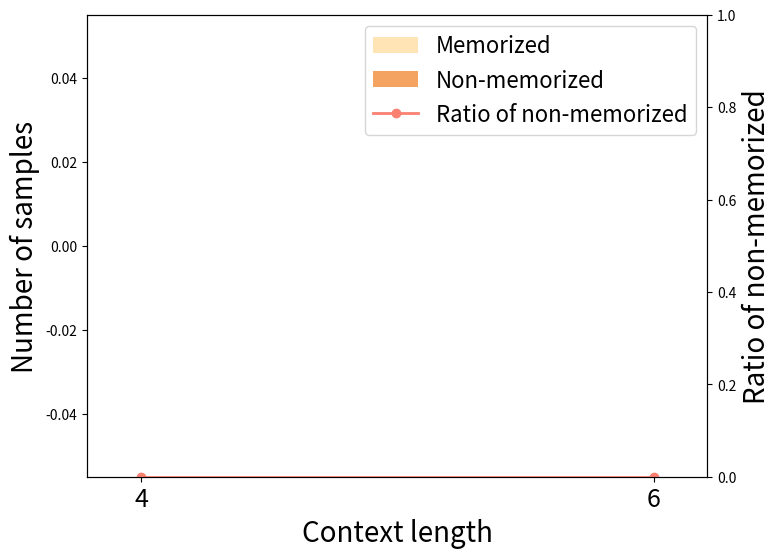

This figure's Python source: (Note: this script raises an exception after producing the figure.)
import matplotlib.pyplot as plt


def plotting(data, model_name_or_path):
    # categories = sorted(set(data['Y'].keys()).union(data['N'].keys()))
    categories = ('4', '6')
    y_values = [data['Y'].get(category, 0) for category in categories]
    n_values = [data['N'].get(category, 0) for category in categories]
    ratios = [(n / (y + n)) if (y + n) > 0 else 0 for y, n in zip(y_values, n_values)]

    fig, ax1 = plt.subplots(figsize=(8, 6))
    bar_width = 0.1

    ax1.bar(categories, y_values, width=bar_width, label='Memorized', color='moccasin')
    ax1.bar(categories, n_values, width=bar_width, bottom=y_values, label='Non-memorized', color='sandybrown')
    ax1.set_xlabel('Context length', fontsize=20)
    ax1.set_xticks(categories)
    ax1.set_xticklabels(categories, fontsize=18)
    ax1.set_ylabel('Number of samples', fontsize=20)

    ax2 = ax1.twinx()
    ax2.plot(categories, ratios, label='Ratio of non-memorized', color='salmon', marker='o', linewidth=2)
    ax2.set_ylabel('Ratio of non-memorized', fontsize=20)
    ax2.set_ylim(0, 1)

    lines, labels = ax1.get_legend_handles_labels()
    lines2, labels2 = ax2.get_legend_handles_labels()
    ax2.legend(lines + lines2, labels + labels2, loc='best', fontsize=16)

    plt.savefig('../figure/peotry_context_len_{}.pdf'.format(model_name_or_path), dpi=300, bbox_inches='tight')
    plt.show()


if __name__ == '__main__':
    qwen1_5_7b = {
        'Y': {4: 341, 6: 543},
        'N': {4: 282, 6: 259},
    }
    qwen1_5_14b = {
        'Y': {4: 402, 6: 597},
        'N': {4: 221, 6: 205},
    }
    qwen1_5_32b_chat = {
        'Y': {"4": 397, "6": 577},
        'N': {"4": 226, "6": 225},
    }

    variables = {
        'qwen1_5_7b': qwen1_5_7b,
        'qwen1_5_14b': qwen1_5_14b,
        'qwen1_5_32b_chat': qwen1_5_32b_chat,
    }

    for name, data in variables.items():
        plotting(data, model_name_or_path=name)
